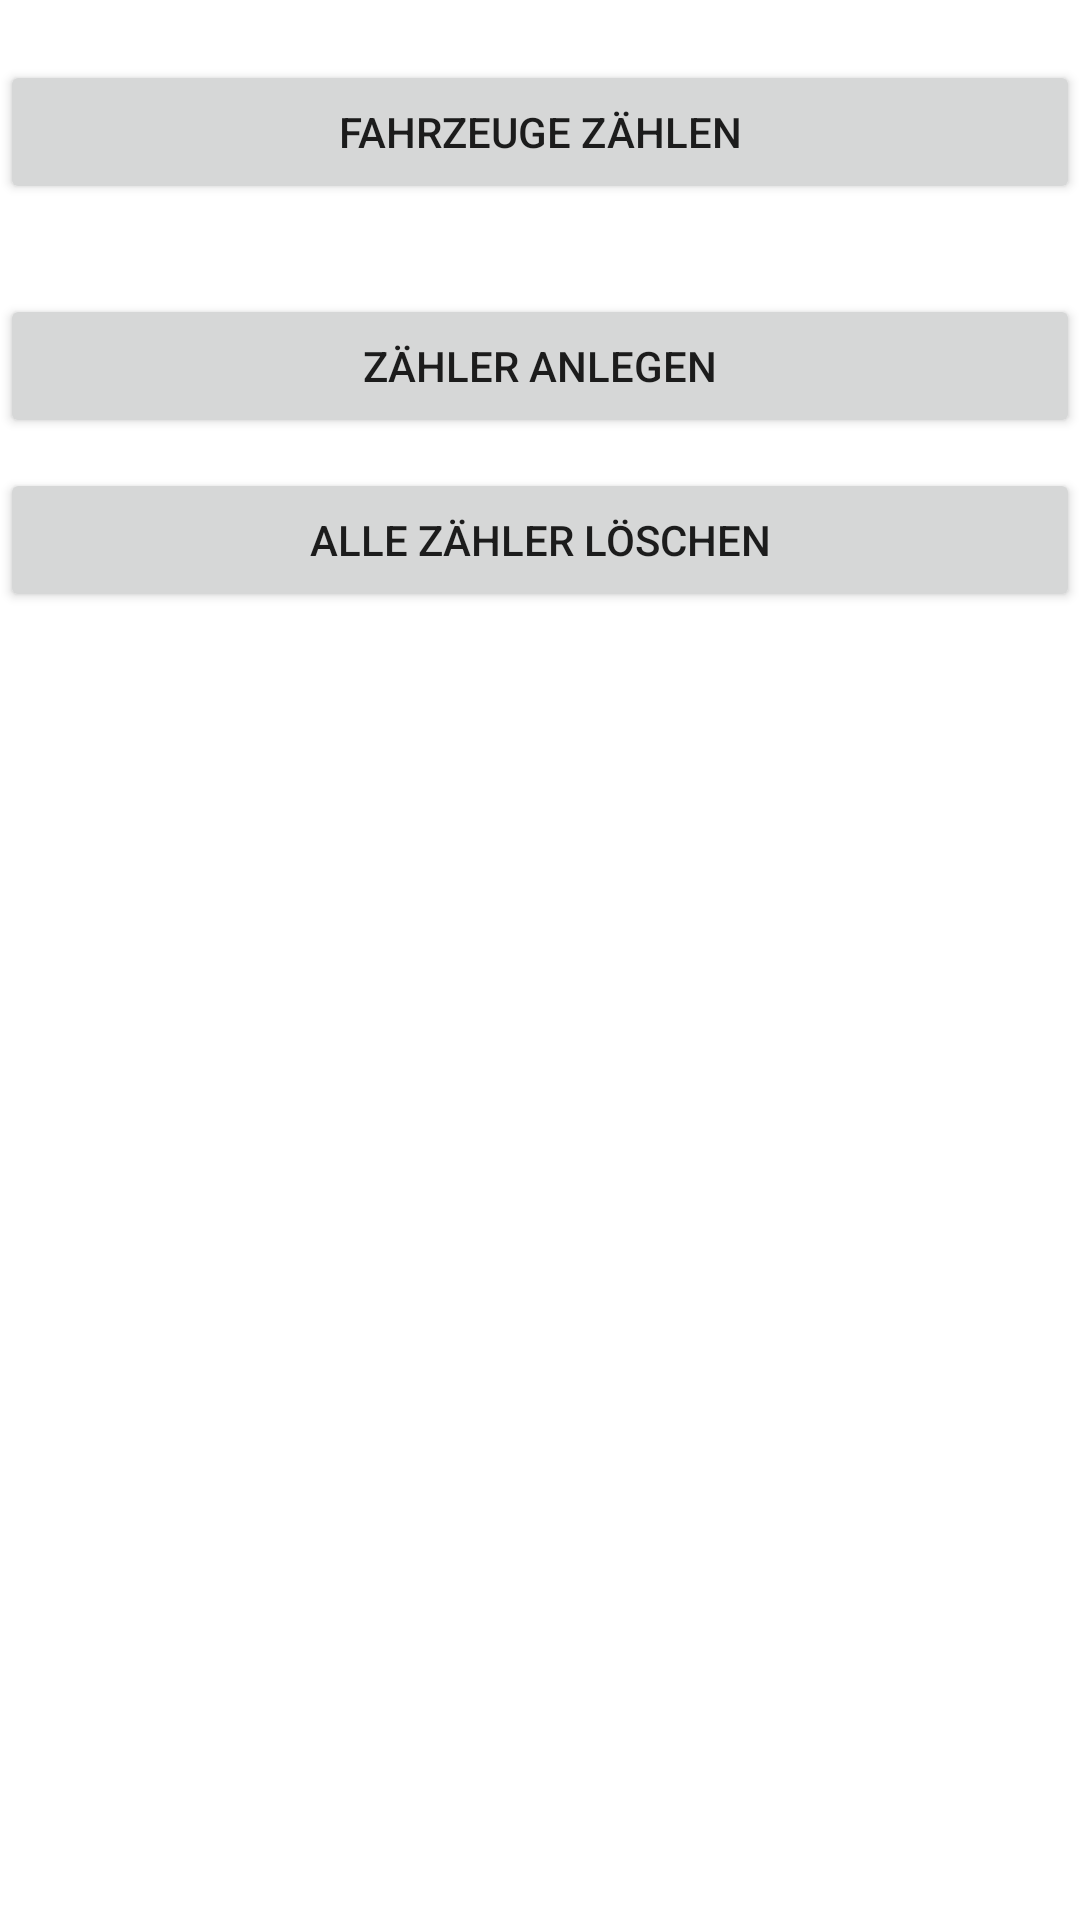

This screen was rendered from an Android layout file. Write that file and the resources it references.
<!-- AndroidManifest.xml: application theme Theme.VerkehrszählerMitRoom -->
<!-- res/layout/activity_main.xml -->
<?xml version="1.0" encoding="utf-8"?>
<LinearLayout
    xmlns:android="http://schemas.android.com/apk/res/android"
    xmlns:tools="http://schemas.android.com/tools"
    android:layout_width="match_parent"
    android:layout_height="match_parent"
    android:layout_marginLeft="5dp"
    android:layout_marginRight="5dp"
    android:orientation="vertical"
    tools:context=".MainActivity">

    <Button
        android:layout_width="match_parent"
        android:layout_height="wrap_content"
        android:layout_marginTop="20dp"
        android:text="@string/menue_button_zaehlen"
        android:onClick="onButtonZaehlen" />

    <Button
        android:layout_width="match_parent"
        android:layout_height="wrap_content"
        android:layout_marginTop="30dp"
        android:text="@string/menue_button_anlegen"
        android:onClick="onButtonZaehlerAnlegen" />

    <Button
        android:layout_width="match_parent"
        android:layout_height="wrap_content"
        android:layout_marginTop="10dp"
        android:text="@string/button_alle_loeschen"
        android:onClick="onButtonZaehlerLoeschen" />

</LinearLayout>
<!-- resources referenced by this layout -->
<resources>
  <string name="button_alle_loeschen">Alle Zähler löschen</string>
  <string name="menue_button_anlegen">Zähler anlegen</string>
  <string name="menue_button_zaehlen">Fahrzeuge zählen</string>
  <style name="Theme.VerkehrszählerMitRoom" parent="Theme.MaterialComponents.DayNight.DarkActionBar">
          
          <item name="colorPrimary">@color/purple_500</item>
          <item name="colorPrimaryVariant">@color/purple_700</item>
          <item name="colorOnPrimary">@color/white</item>
          
          <item name="colorSecondary">@color/teal_200</item>
          <item name="colorSecondaryVariant">@color/teal_700</item>
          <item name="colorOnSecondary">@color/black</item>
          
          <item name="android:statusBarColor" tools:targetApi="l">?attr/colorPrimaryVariant</item>
          
      </style>
  <!-- not gathered from this repository: default colours our renderer supplied (Android Studio template values) -->
  <color name="purple_500">#FF6200EE</color>
  <color name="purple_700">#FF3700B3</color>
  <color name="teal_200">#FF03DAC5</color>
  <color name="teal_700">#FF018786</color>
  <color name="black">#FF000000</color>
  <color name="white">#FFFFFFFF</color>
</resources>
